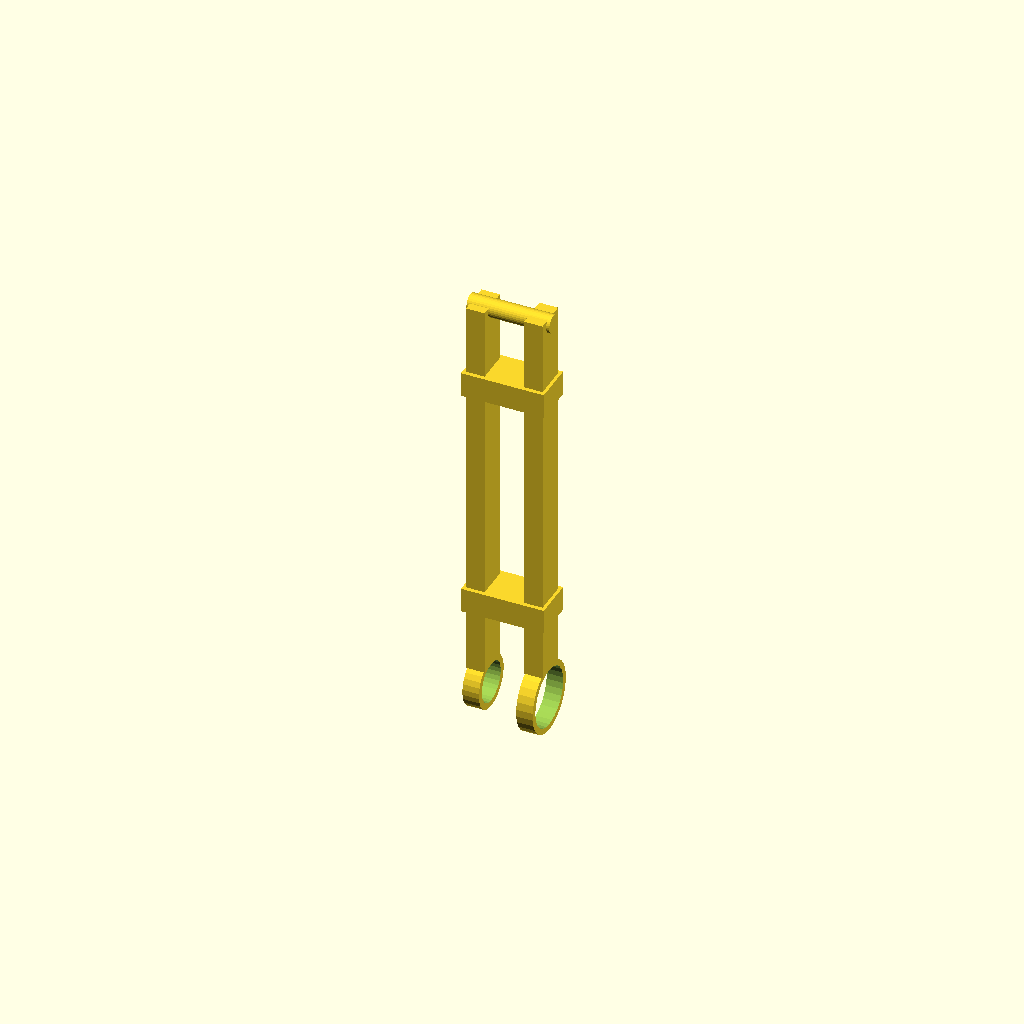
Cell 1: rendered with the file's own defaults.
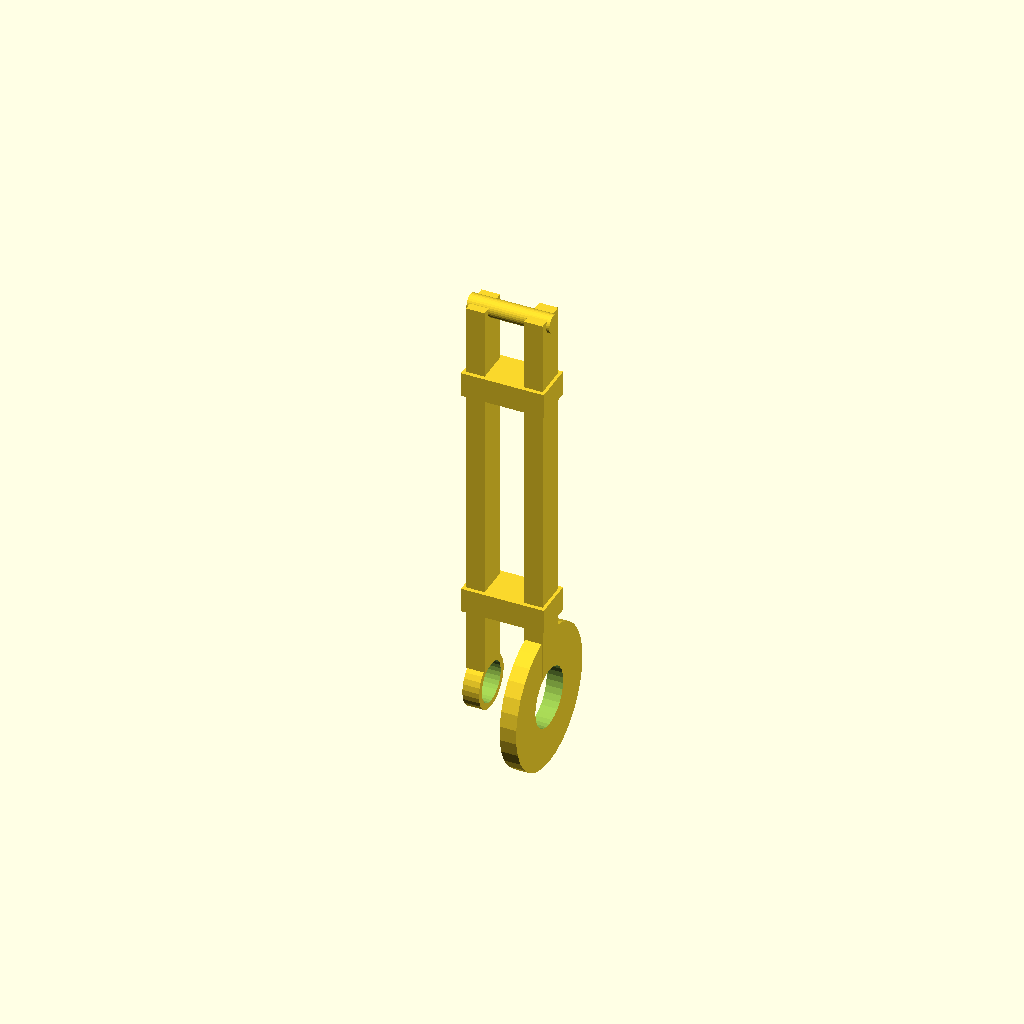
Cell 2: hoop_right_outer_radius = 86 (everything else at default).
All cells are drawn from one camera (rotation 55°, 0°, 25°, orthographic, colour scheme Cornfield), so only the parameter changes between them.
Source of the model, src/ros/rover/rover_description/banksia_arm/scad/l1.scad:
// === STL Reference (visual only, not exported) ===
// %scale(1000) import("l1.stl");

// === Linkage Hoop Dimensions ===
hoop_left_outer_radius  = 32;
hoop_left_inner_radius  = 24.5;
hoop_right_outer_radius = 43;
hoop_right_inner_radius = 36;
hoop_thickness          = 20;

hoop_offset_x = 35;
hoop_center_z = 0;

// === Linkage Hoops ===
module linkage_hoop(x, outer_r, inner_r) {
    translate([x, 0, hoop_center_z])
        rotate([0, 90, 0])
            difference() {
                cylinder(r = outer_r, h = hoop_thickness, center = true);
                cylinder(r = inner_r, h = hoop_thickness + 2, center = true);  // slightly larger inner cut
            }
}

linkage_hoop(-hoop_offset_x, hoop_left_outer_radius,  hoop_left_inner_radius);
linkage_hoop( hoop_offset_x, hoop_right_outer_radius, hoop_right_inner_radius);

// === Linkage Bar Dimensions ===
bar_width   = 22.5;
bar_depth   = 40;
bar_height_left  = 480;
bar_height_right = 470;

bar_center_left_z  = 265;
bar_center_right_z = 273;

module linkage_bar(x, z, h) {
    translate([x, 0, z])
        cube([bar_width, bar_depth, h], center = true);
}

linkage_bar(-hoop_offset_x, bar_center_left_z,  bar_height_left);
linkage_bar( hoop_offset_x, bar_center_right_z, bar_height_right);

// === Support Struts ===
strut_width  = 100;
strut_depth  = 50;
strut_height = 30;

strut_lower_z = 117.5;
strut_upper_z = 405.5;

module support_strut(z) {
    translate([0, 0, z])
        cube([strut_width, strut_depth, strut_height], center = true);
}

support_strut(strut_lower_z);
support_strut(strut_upper_z);

// === Roller ===
roller_radius  = 11;
roller_length  = 100;
roller_center_z = 500;

translate([0, 0, roller_center_z])
    rotate([0, 90, 0])
        cylinder(r = roller_radius, h = roller_length, center = true);
Parameter table extracted from the source (name, type, default, range or options):
hoop_left_outer_radius: number, default 32
hoop_left_inner_radius: number, default 24.5
hoop_right_outer_radius: number, default 43
hoop_right_inner_radius: number, default 36
hoop_thickness: number, default 20
hoop_offset_x: number, default 35
hoop_center_z: number, default 0
